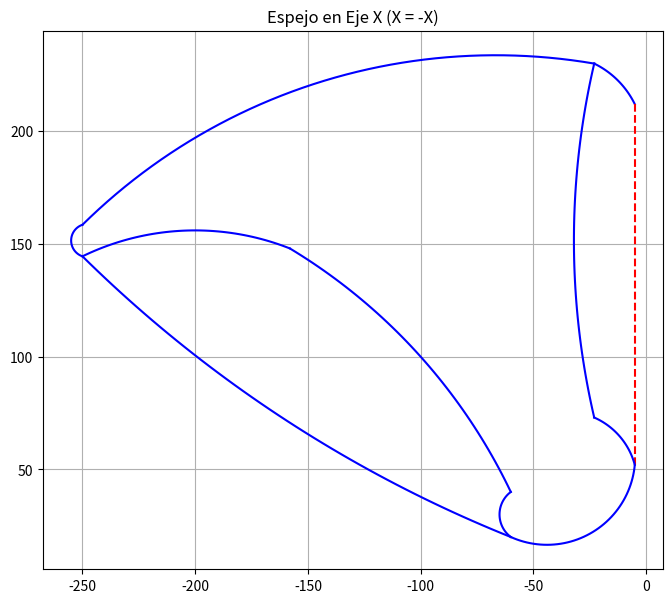

Write Python code to recreate this figure.
import pandas as pd
import matplotlib.pyplot as plt
import numpy as np

# Datos base
raw_data = [
    ("c1", [5, 52], [24, 22], [60, 20]),
    ("c2", [60, 20], [160, 72], [250, 144.5]),
    ("c3", [250, 144.5], [255, 151], [250, 158.5]),
    ("c4", [250, 158.5], [144, 222], [23, 230]),
    ("c5", [23, 230], [12, 222], [5, 212]),
    ("r1", [5, 212], None, [5, 52]),
    ("c1_int1", [60, 20], [65, 30], [60, 40]),
    ("c2_int1", [60, 40], [100, 100], [158, 148]),
    ("c3_int1", [158, 148], [200, 156], [250, 144.5]),
    ("c1_int2", [23, 230], [32, 152], [23, 73]),
    ("c2_int2", [23, 73], [12, 65], [5, 52])
]

# Aplicar Mirror en X (x -> -x)
mirror_x = [(n, [-p1[0], p1[1]], ([-pv[0], pv[1]] if pv else None), [-p2[0], p2[1]]) for n, p1, pv, p2 in raw_data]

# Crear Tabla
df = pd.DataFrame([{"ID": m[0], "P1": m[1], "Via": m[2], "P2": m[3]} for m in mirror_x])
print(df.to_string())

# Función de dibujo MoveC
def plot_movec(p1, pv, p2, ax):
    x, y = zip(p1, pv, p2)
    D = 2 * (x[0]*(y[1]-y[2]) + x[1]*(y[2]-y[0]) + x[2]*(y[0]-y[1]))
    ux = ((x[0]**2+y[0]**2)*(y[1]-y[2]) + (x[1]**2+y[1]**2)*(y[2]-y[0]) + (x[2]**2+y[2]**2)*(y[0]-y[1])) / D
    uy = ((x[0]**2+y[0]**2)*(x[2]-x[1]) + (x[1]**2+y[1]**2)*(x[0]-x[2]) + (x[2]**2+y[2]**2)*(x[1]-x[0])) / D
    radius = np.sqrt((x[0]-ux)**2 + (y[0]-uy)**2)
    a1, av, a2 = np.arctan2(np.array(y)-uy, np.array(x)-ux)
    diff = (av-a1+np.pi)%(2*np.pi)-np.pi + (a2-av+np.pi)%(2*np.pi)-np.pi
    angles = a1 + np.linspace(0, diff, 50)
    ax.plot(ux + radius*np.cos(angles), uy + radius*np.sin(angles), 'b-')

# Graficar
fig, ax = plt.subplots(figsize=(8, 8))
for n, p1, pv, p2 in mirror_x:
    if pv: plot_movec(p1, pv, p2, ax)
    else: ax.plot([p1[0], p2[0]], [p1[1], p2[1]], 'r--')

ax.set_aspect('equal')
ax.grid(True)
plt.title("Espejo en Eje X (X = -X)")
plt.show()
